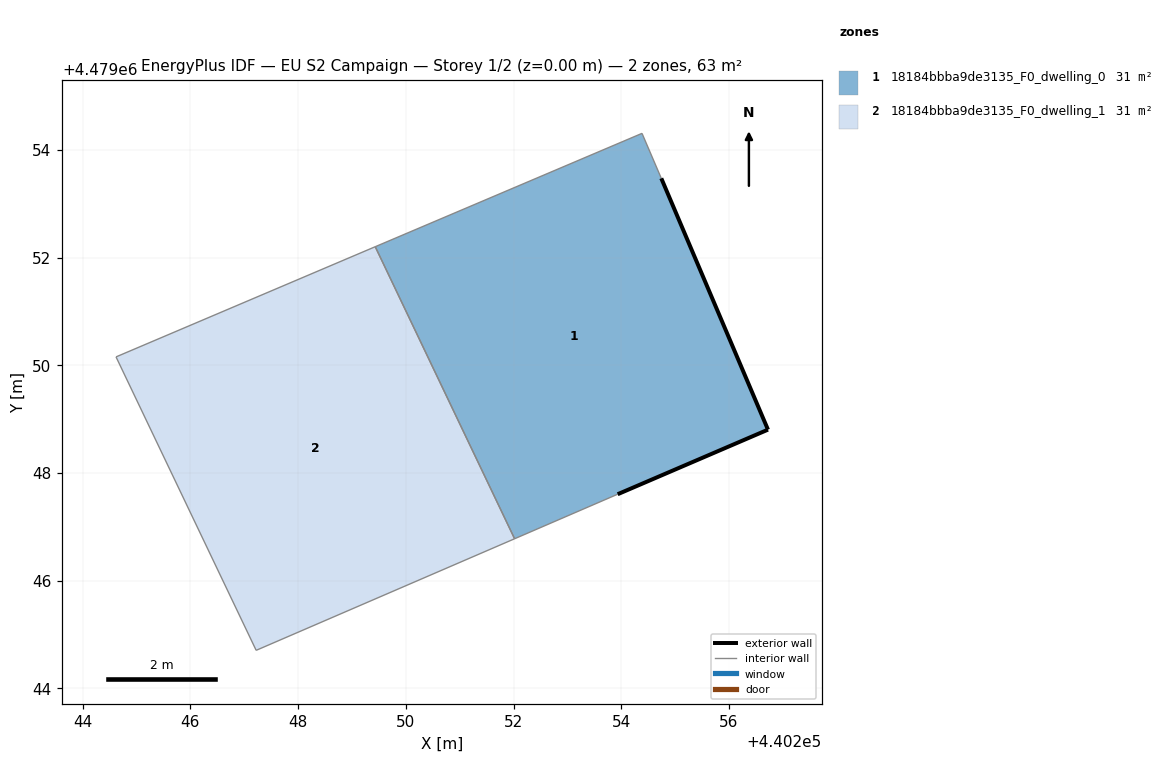
=== STOREY PLAN SPEC (per zone: floor XY polygon, exterior-wall plan segments, windows/doors) ===
zone 1: 18184bbba9de3135_F0_dwelling_0  (31.5 m²)
  floor: (440256.72, 4479048.80) (440254.74, 4479053.47) (440254.39, 4479054.31) (440249.43, 4479052.20) (440252.02, 4479046.78) (440253.93, 4479047.61)
  exterior wall: (440256.72, 4479048.80) – (440253.93, 4479047.61)  [3.0 m]
  exterior wall: (440254.74, 4479053.47) – (440256.72, 4479048.80)  [5.1 m]
  interior walls: 4
zone 2: 18184bbba9de3135_F0_dwelling_1  (31.5 m²)
  floor: (440252.02, 4479046.78) (440249.43, 4479052.20) (440244.62, 4479050.16) (440247.22, 4479044.71)
  interior walls: 4

=== DERIVED (storey summary) ===
Building: EU S2 Campaign
Storey: 1 of 2  (floor level z = 0.00 m)
Storey gross floor area: 62.9 m²
Zones on this storey: 2
  - 18184bbba9de3135_F0_dwelling_0: floor 31.5 m²; exterior wall 8.1 m (24.3 m²); WWR 0.0%
  - 18184bbba9de3135_F0_dwelling_1: floor 31.5 m²
Zone adjacency (shared interzone walls):
  - 18184bbba9de3135_F0_dwelling_0 ↔ 18184bbba9de3135_F0_dwelling_1